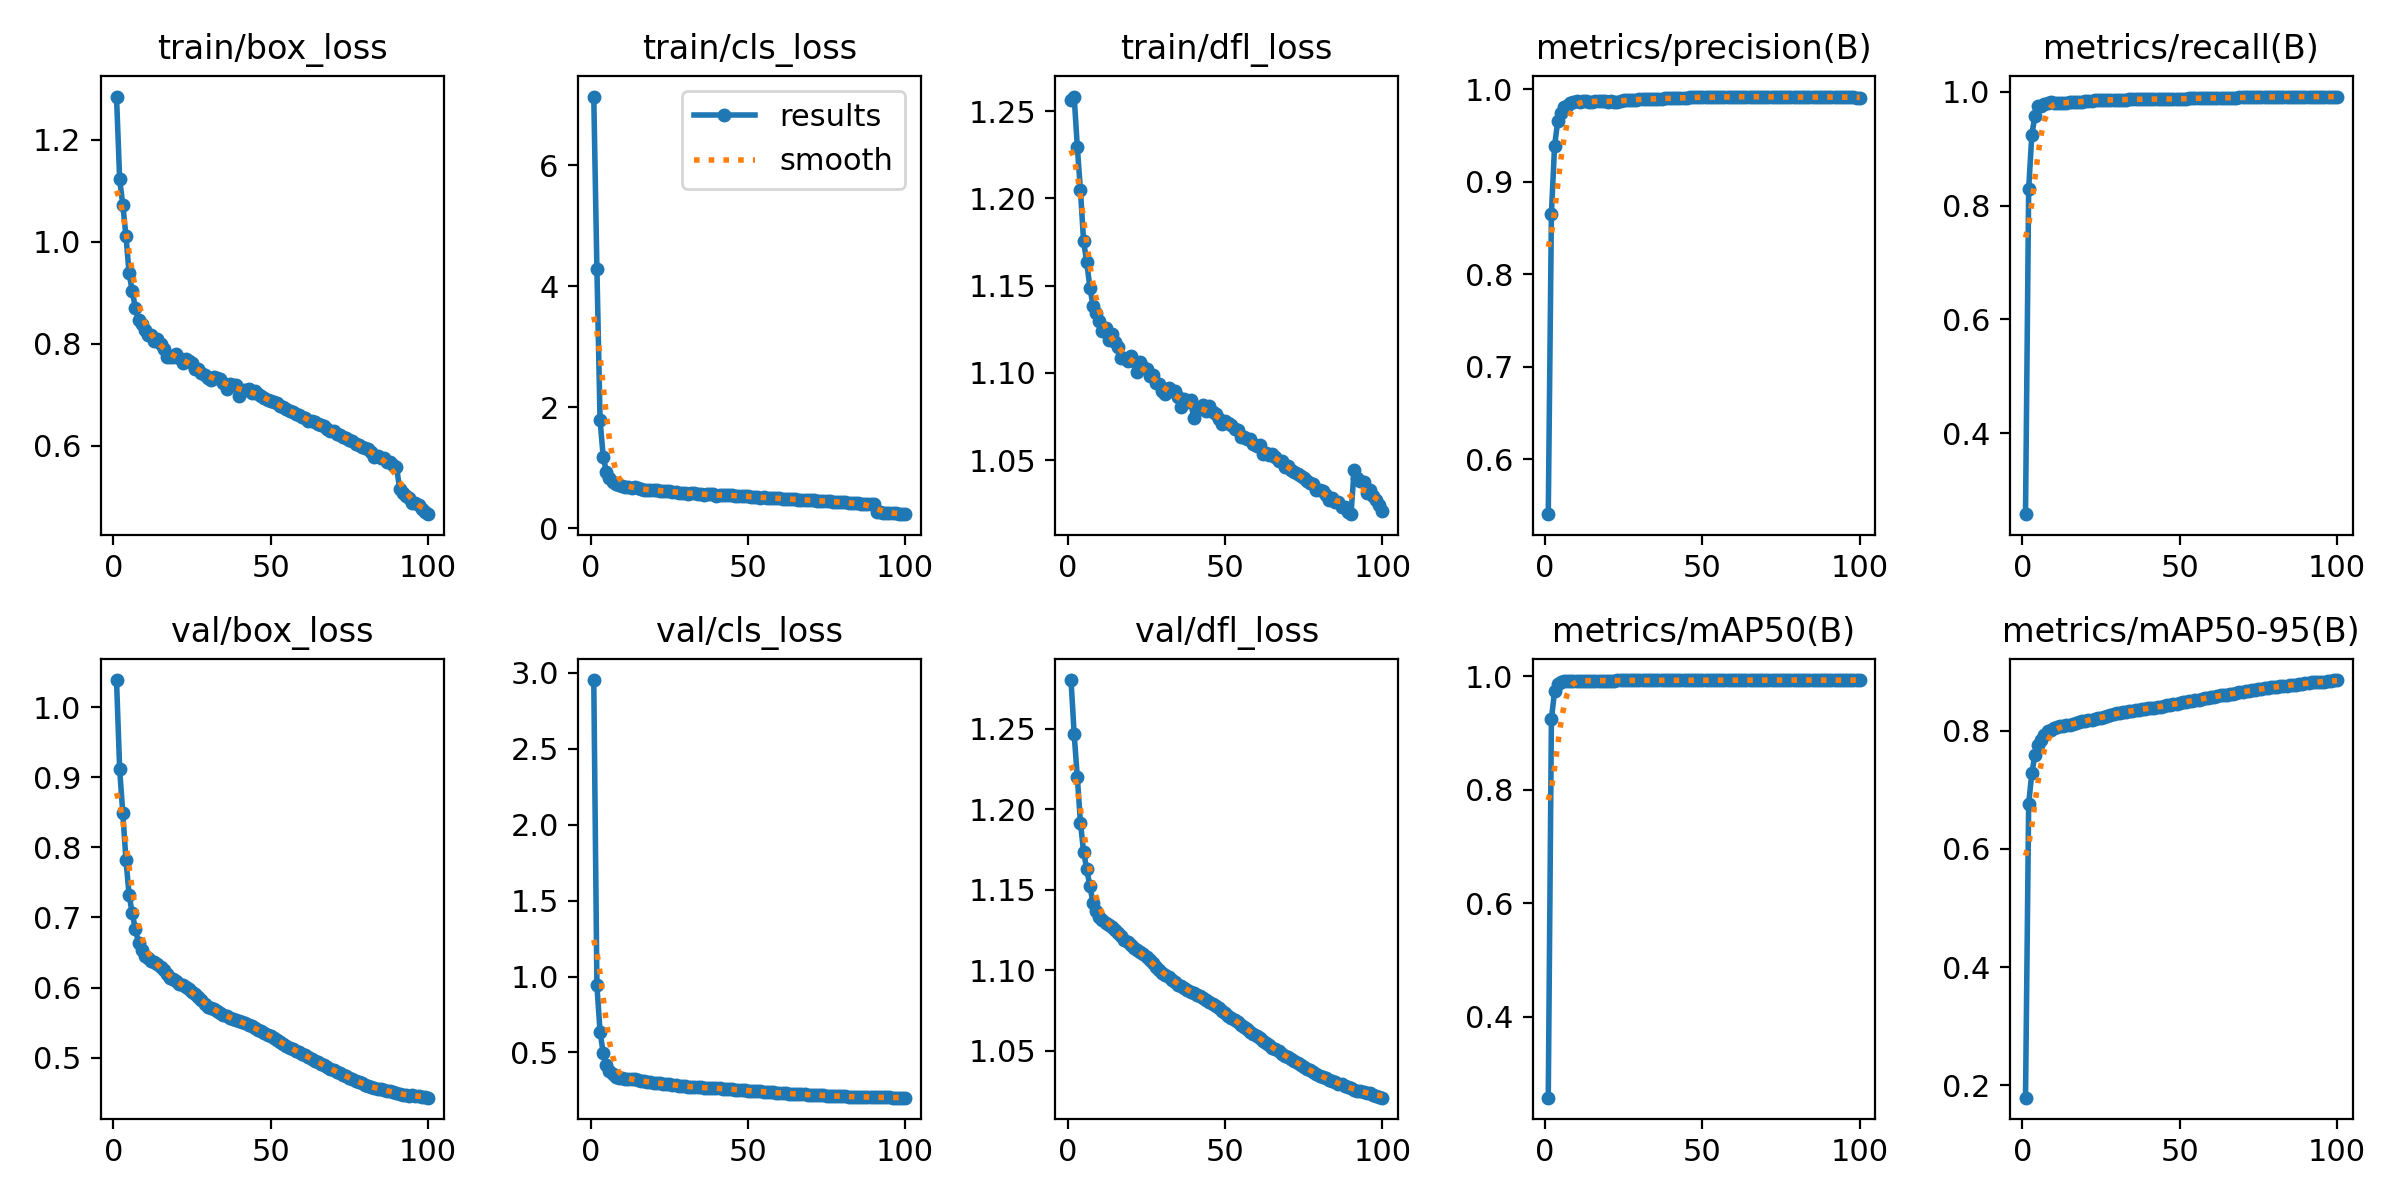

Source data for this figure (header and first rows):
epoch, train/box_loss, train/cls_loss, train/dfl_loss, metrics/precision(B), metrics/recall(B), metrics/mAP50(B), metrics/mAP50-95(B), val/box_loss, val/cls_loss, val/dfl_loss, lr/pg0, lr/pg1, lr/pg2
1, 1.285, 7.139, 1.257, 0.5409, 0.2574, 0.2576, 0.1794, 1.039, 2.952, 1.28, 0.003333, 0.003333, 0.003333
2, 1.123, 4.286, 1.258, 0.8656, 0.8292, 0.925, 0.6765, 0.9111, 0.9411, 1.247, 0.0066, 0.0066, 0.0066
3, 1.072, 1.791, 1.23, 0.9388, 0.9244, 0.9739, 0.7281, 0.8488, 0.6363, 1.22, 0.009801, 0.009801, 0.009801
4, 1.012, 1.184, 1.205, 0.9655, 0.9583, 0.9865, 0.7589, 0.7823, 0.496, 1.192, 0.009703, 0.009703, 0.009703
5, 0.9381, 0.9369, 1.175, 0.9741, 0.9749, 0.9897, 0.7762, 0.732, 0.4165, 1.173, 0.009604, 0.009604, 0.009604
6, 0.9037, 0.8376, 1.163, 0.9808, 0.976, 0.9914, 0.7847, 0.7057, 0.3789, 1.163, 0.009505, 0.009505, 0.009505
7, 0.87, 0.7714, 1.149, 0.982, 0.9796, 0.9919, 0.7924, 0.6834, 0.358, 1.152, 0.009406, 0.009406, 0.009406
8, 0.8475, 0.7369, 1.138, 0.9855, 0.9808, 0.9922, 0.7989, 0.664, 0.3416, 1.142, 0.009307, 0.009307, 0.009307
9, 0.8397, 0.7221, 1.134, 0.9864, 0.9816, 0.9924, 0.8018, 0.6536, 0.3349, 1.137, 0.009208, 0.009208, 0.009208
10, 0.827, 0.7037, 1.13, 0.9871, 0.9806, 0.9925, 0.8048, 0.6452, 0.3289, 1.133, 0.009109, 0.009109, 0.009109
11, 0.8167, 0.6891, 1.124, 0.9862, 0.9813, 0.9926, 0.8057, 0.6421, 0.3273, 1.131, 0.00901, 0.00901, 0.00901
12, 0.8173, 0.6893, 1.126, 0.9874, 0.98, 0.9926, 0.8072, 0.6383, 0.325, 1.13, 0.008911, 0.008911, 0.008911
13, 0.8062, 0.6725, 1.119, 0.9871, 0.9803, 0.9926, 0.8079, 0.6361, 0.3247, 1.128, 0.008812, 0.008812, 0.008812
14, 0.8093, 0.6774, 1.123, 0.9869, 0.9809, 0.9926, 0.8092, 0.6332, 0.323, 1.127, 0.008713, 0.008713, 0.008713
15, 0.7995, 0.6656, 1.118, 0.9867, 0.9817, 0.9927, 0.81, 0.6292, 0.3197, 1.125, 0.008614, 0.008614, 0.008614
16, 0.7896, 0.6499, 1.115, 0.9871, 0.9816, 0.9928, 0.8113, 0.6244, 0.3149, 1.123, 0.008515, 0.008515, 0.008515
17, 0.775, 0.6315, 1.109, 0.9872, 0.9818, 0.9928, 0.8129, 0.6193, 0.3098, 1.121, 0.008416, 0.008416, 0.008416
18, 0.7738, 0.6287, 1.109, 0.9872, 0.9825, 0.9928, 0.8149, 0.6141, 0.3051, 1.119, 0.008317, 0.008317, 0.008317
19, 0.7747, 0.6285, 1.107, 0.9874, 0.9826, 0.9928, 0.8156, 0.6118, 0.3031, 1.117, 0.008218, 0.008218, 0.008218
20, 0.7797, 0.6361, 1.11, 0.9868, 0.9836, 0.9928, 0.8164, 0.609, 0.3013, 1.116, 0.008119, 0.008119, 0.008119
21, 0.773, 0.631, 1.107, 0.9872, 0.9839, 0.9928, 0.8175, 0.6055, 0.2988, 1.114, 0.00802, 0.00802, 0.00802
22, 0.7616, 0.6109, 1.101, 0.9869, 0.9846, 0.9929, 0.8187, 0.6034, 0.2973, 1.113, 0.007921, 0.007921, 0.007921
23, 0.771, 0.6247, 1.106, 0.9865, 0.9854, 0.9929, 0.8198, 0.6009, 0.2956, 1.112, 0.007822, 0.007822, 0.007822
24, 0.7654, 0.6211, 1.103, 0.9871, 0.986, 0.9929, 0.8207, 0.5975, 0.2935, 1.11, 0.007723, 0.007723, 0.007723
25, 0.762, 0.6123, 1.103, 0.9884, 0.9854, 0.993, 0.8222, 0.5939, 0.2909, 1.108, 0.007624, 0.007624, 0.007624
26, 0.751, 0.6018, 1.098, 0.9885, 0.9858, 0.993, 0.8234, 0.5902, 0.288, 1.106, 0.007525, 0.007525, 0.007525
27, 0.7516, 0.599, 1.099, 0.9888, 0.986, 0.993, 0.8252, 0.5861, 0.2852, 1.104, 0.007426, 0.007426, 0.007426
28, 0.7419, 0.5907, 1.095, 0.989, 0.9859, 0.993, 0.8267, 0.5815, 0.2823, 1.102, 0.007327, 0.007327, 0.007327
29, 0.7393, 0.5891, 1.093, 0.9891, 0.9862, 0.9931, 0.8281, 0.5771, 0.2792, 1.1, 0.007228, 0.007228, 0.007228
30, 0.7327, 0.5799, 1.089, 0.9893, 0.9862, 0.9931, 0.8299, 0.5727, 0.2764, 1.098, 0.007129, 0.007129, 0.007129
31, 0.7289, 0.5705, 1.088, 0.9892, 0.9864, 0.9932, 0.8304, 0.5709, 0.275, 1.097, 0.00703, 0.00703, 0.00703
32, 0.7356, 0.5798, 1.091, 0.9896, 0.9865, 0.9931, 0.831, 0.5687, 0.2742, 1.096, 0.006931, 0.006931, 0.006931
33, 0.7326, 0.5788, 1.089, 0.9897, 0.9867, 0.9932, 0.8318, 0.566, 0.2727, 1.094, 0.006832, 0.006832, 0.006832
34, 0.7313, 0.5743, 1.09, 0.9898, 0.9868, 0.9931, 0.8325, 0.5632, 0.2713, 1.093, 0.006733, 0.006733, 0.006733
35, 0.7228, 0.5664, 1.086, 0.9899, 0.9869, 0.9931, 0.8341, 0.5604, 0.2696, 1.091, 0.006634, 0.006634, 0.006634
36, 0.7107, 0.5486, 1.08, 0.9898, 0.9871, 0.9932, 0.8348, 0.559, 0.2689, 1.09, 0.006535, 0.006535, 0.006535
37, 0.7203, 0.5607, 1.085, 0.9901, 0.9871, 0.9932, 0.8352, 0.5571, 0.2679, 1.089, 0.006436, 0.006436, 0.006436
38, 0.7184, 0.5625, 1.083, 0.9903, 0.987, 0.9932, 0.8366, 0.5552, 0.2663, 1.088, 0.006337, 0.006337, 0.006337
39, 0.7196, 0.5608, 1.084, 0.9904, 0.9872, 0.9932, 0.8373, 0.5531, 0.265, 1.087, 0.006238, 0.006238, 0.006238
40, 0.6976, 0.5344, 1.074, 0.9905, 0.9872, 0.9932, 0.8377, 0.5519, 0.2643, 1.086, 0.006139, 0.006139, 0.006139
41, 0.7088, 0.5481, 1.08, 0.9904, 0.9877, 0.9933, 0.8384, 0.5503, 0.2633, 1.085, 0.00604, 0.00604, 0.00604
42, 0.7096, 0.5499, 1.079, 0.9906, 0.9876, 0.9933, 0.8391, 0.5488, 0.262, 1.084, 0.005941, 0.005941, 0.005941
43, 0.7109, 0.549, 1.081, 0.9909, 0.9873, 0.9933, 0.8398, 0.547, 0.2608, 1.083, 0.005842, 0.005842, 0.005842
44, 0.7036, 0.5448, 1.078, 0.9909, 0.9873, 0.9933, 0.8406, 0.5446, 0.259, 1.082, 0.005743, 0.005743, 0.005743
45, 0.7071, 0.5467, 1.081, 0.9911, 0.9874, 0.9933, 0.8416, 0.542, 0.2576, 1.081, 0.005644, 0.005644, 0.005644
46, 0.7011, 0.5398, 1.077, 0.9913, 0.9874, 0.9932, 0.8426, 0.5396, 0.256, 1.079, 0.005545, 0.005545, 0.005545
47, 0.6983, 0.5393, 1.076, 0.9914, 0.9876, 0.9932, 0.8439, 0.5375, 0.2549, 1.078, 0.005446, 0.005446, 0.005446
48, 0.6945, 0.5312, 1.073, 0.9916, 0.9874, 0.9933, 0.8447, 0.5353, 0.2531, 1.076, 0.005347, 0.005347, 0.005347
49, 0.6891, 0.5306, 1.071, 0.9917, 0.9875, 0.9933, 0.8456, 0.5329, 0.2514, 1.075, 0.005248, 0.005248, 0.005248
50, 0.6886, 0.5299, 1.072, 0.9918, 0.9874, 0.9933, 0.8464, 0.5305, 0.2494, 1.074, 0.005149, 0.005149, 0.005149
51, 0.685, 0.5216, 1.072, 0.9916, 0.9879, 0.9934, 0.8477, 0.528, 0.2479, 1.072, 0.00505, 0.00505, 0.00505
52, 0.6836, 0.5196, 1.07, 0.9916, 0.9881, 0.9934, 0.8488, 0.5255, 0.2462, 1.071, 0.004951, 0.004951, 0.004951
53, 0.6786, 0.5162, 1.068, 0.9915, 0.9884, 0.9934, 0.8498, 0.5228, 0.2447, 1.069, 0.004852, 0.004852, 0.004852
54, 0.6754, 0.5092, 1.067, 0.9917, 0.9886, 0.9934, 0.8509, 0.5201, 0.2431, 1.068, 0.004753, 0.004753, 0.004753
55, 0.6717, 0.5103, 1.063, 0.9917, 0.9887, 0.9934, 0.8515, 0.517, 0.2412, 1.066, 0.004654, 0.004654, 0.004654
56, 0.6673, 0.5061, 1.063, 0.9918, 0.9888, 0.9934, 0.8525, 0.5143, 0.2394, 1.065, 0.004555, 0.004555, 0.004555
57, 0.6657, 0.5041, 1.062, 0.9916, 0.9891, 0.9935, 0.8536, 0.512, 0.2382, 1.063, 0.004456, 0.004456, 0.004456
58, 0.6633, 0.5005, 1.062, 0.9919, 0.9892, 0.9934, 0.8545, 0.5099, 0.2368, 1.062, 0.004357, 0.004357, 0.004357
59, 0.6611, 0.4967, 1.059, 0.992, 0.9894, 0.9935, 0.8556, 0.5077, 0.2351, 1.06, 0.004258, 0.004258, 0.004258
60, 0.657, 0.4939, 1.058, 0.9921, 0.9895, 0.9935, 0.8567, 0.5055, 0.2336, 1.059, 0.004159, 0.004159, 0.004159
... 40 more rows
